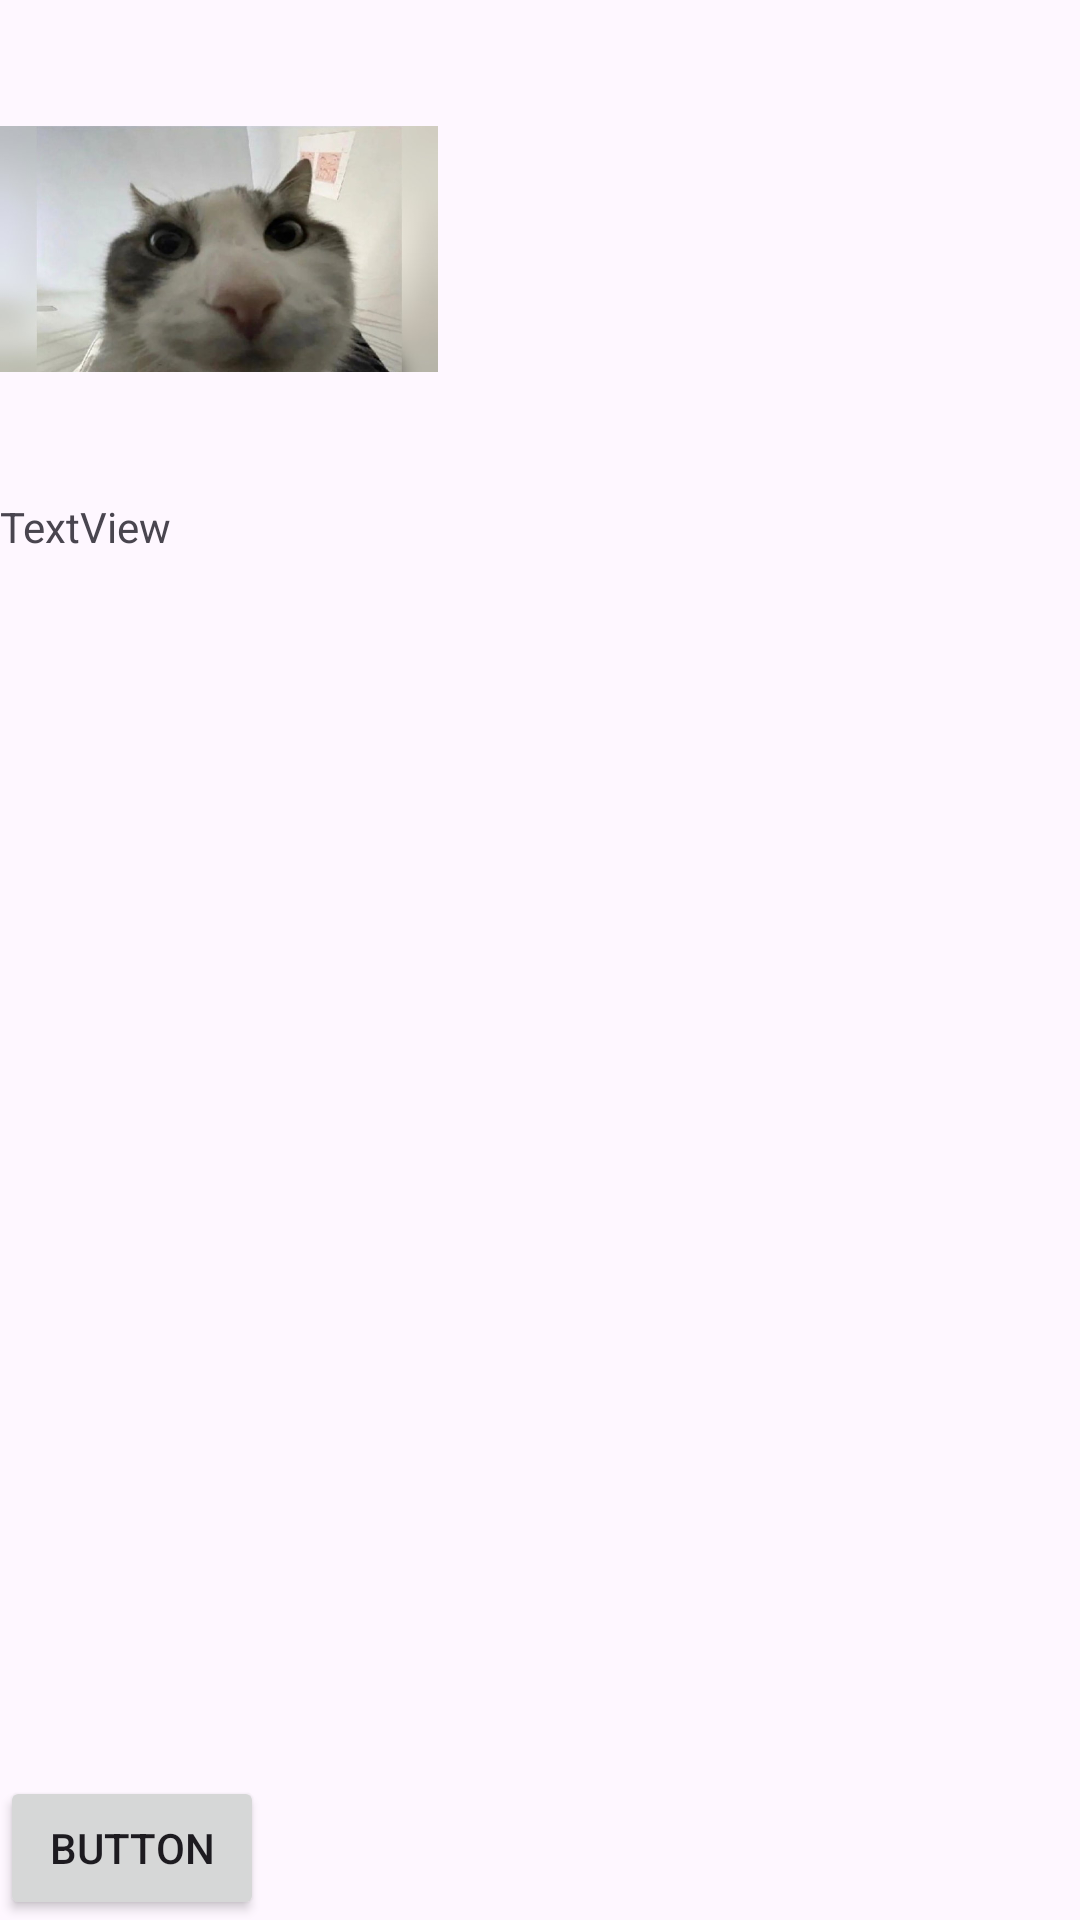

The Android layout XML behind this screen, and the referenced resources:
<!-- AndroidManifest.xml: application theme Theme.Prak2 -->
<!-- res/layout/relative_layout.xml -->
<?xml version="1.0" encoding="utf-8"?>
<RelativeLayout xmlns:android="http://schemas.android.com/apk/res/android"
    xmlns:app="http://schemas.android.com/apk/res-auto"
    xmlns:tools="http://schemas.android.com/tools"
    android:layout_width="match_parent"
    android:layout_height="match_parent">

    <TextView
        android:id="@+id/textView5"
        android:layout_width="wrap_content"
        android:layout_height="wrap_content"
        android:layout_below="@id/imageView2"
        android:text="TextView" />

    <ImageView
        android:id="@+id/imageView2"
        android:layout_width="146dp"
        android:layout_height="166dp"
        android:src="@drawable/cover3"
        tools:srcCompat="@tools:sample/avatars" />

    <Button
        android:id="@+id/button2"
        android:layout_width="wrap_content"
        android:layout_height="wrap_content"
        android:layout_alignParentBottom="true"
        android:text="Button" />
</RelativeLayout>
<!-- resources referenced by this layout -->
<resources>
  <!-- drawable cover3: jpg bitmap (drawable, 30554 bytes) -->
  <style name="Theme.Prak2" parent="Base.Theme.Prak2" />
  <style name="Base.Theme.Prak2" parent="Theme.Material3.DayNight.NoActionBar">
          
          
      </style>
</resources>
